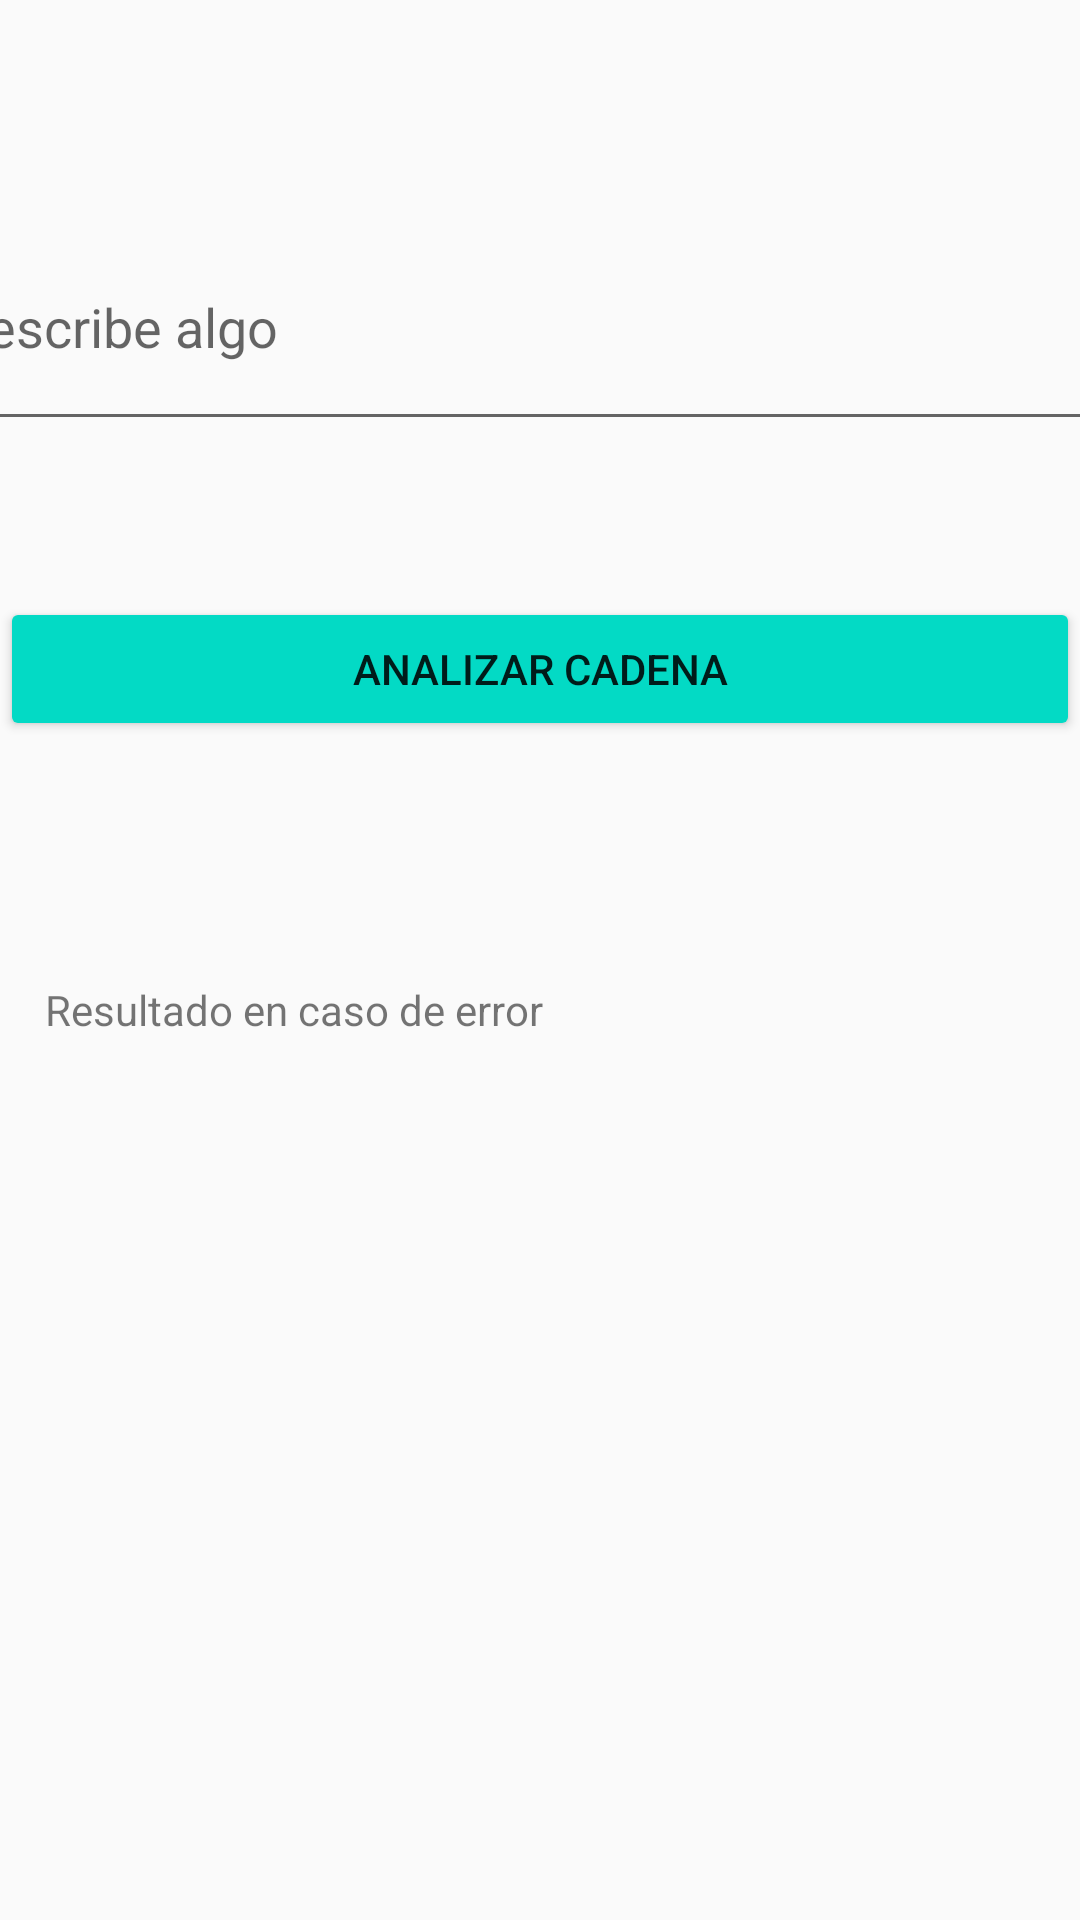

Layout XML and referenced resources for this Android screen:
<!-- AndroidManifest.xml: application theme Theme.IntroKodlin904 -->
<!-- res/layout/activity_palindromo.xml -->
<?xml version="1.0" encoding="utf-8"?>
<androidx.constraintlayout.widget.ConstraintLayout xmlns:android="http://schemas.android.com/apk/res/android"
    xmlns:app="http://schemas.android.com/apk/res-auto"
    xmlns:tools="http://schemas.android.com/tools"
    android:id="@+id/main"
    android:layout_width="match_parent"
    android:layout_height="match_parent"
    tools:context=".palindromo.PalindromoActivity">

    <EditText
        android:id="@+id/inputText"
        android:layout_width="376dp"
        android:layout_height="79dp"
        android:layout_marginTop="68dp"
        android:hint="escribe algo"
        app:layout_constraintEnd_toEndOf="parent"
        app:layout_constraintHorizontal_bias="0.542"
        app:layout_constraintStart_toStartOf="parent"
        app:layout_constraintTop_toTopOf="parent" />

    <Button
        android:id="@+id/analizarButton"
        android:layout_width="match_parent"
        android:layout_height="wrap_content"
        android:layout_marginTop="52dp"
        android:backgroundTint="@color/teal_200"
        android:text="Analizar Cadena"
        app:layout_constraintEnd_toEndOf="parent"
        app:layout_constraintHorizontal_bias="0.0"
        app:layout_constraintStart_toStartOf="parent"
        app:layout_constraintTop_toBottomOf="@+id/inputText" />

    <TextView
        android:id="@+id/errorText"
        android:layout_width="334dp"
        android:layout_height="57dp"
        android:layout_marginTop="80dp"
        android:text="Resultado en caso de error "
        app:layout_constraintEnd_toEndOf="parent"
        app:layout_constraintHorizontal_bias="0.575"
        app:layout_constraintStart_toStartOf="parent"
        app:layout_constraintTop_toBottomOf="@+id/analizarButton" />

</androidx.constraintlayout.widget.ConstraintLayout>
<!-- resources referenced by this layout -->
<resources>
  <style name="Theme.IntroKodlin904" parent="android:Theme.Material.Light.NoActionBar" />
  <!-- not gathered from this repository: default colours our renderer supplied (Android Studio template values) -->
  <color name="teal_200">#FF03DAC5</color>
</resources>
